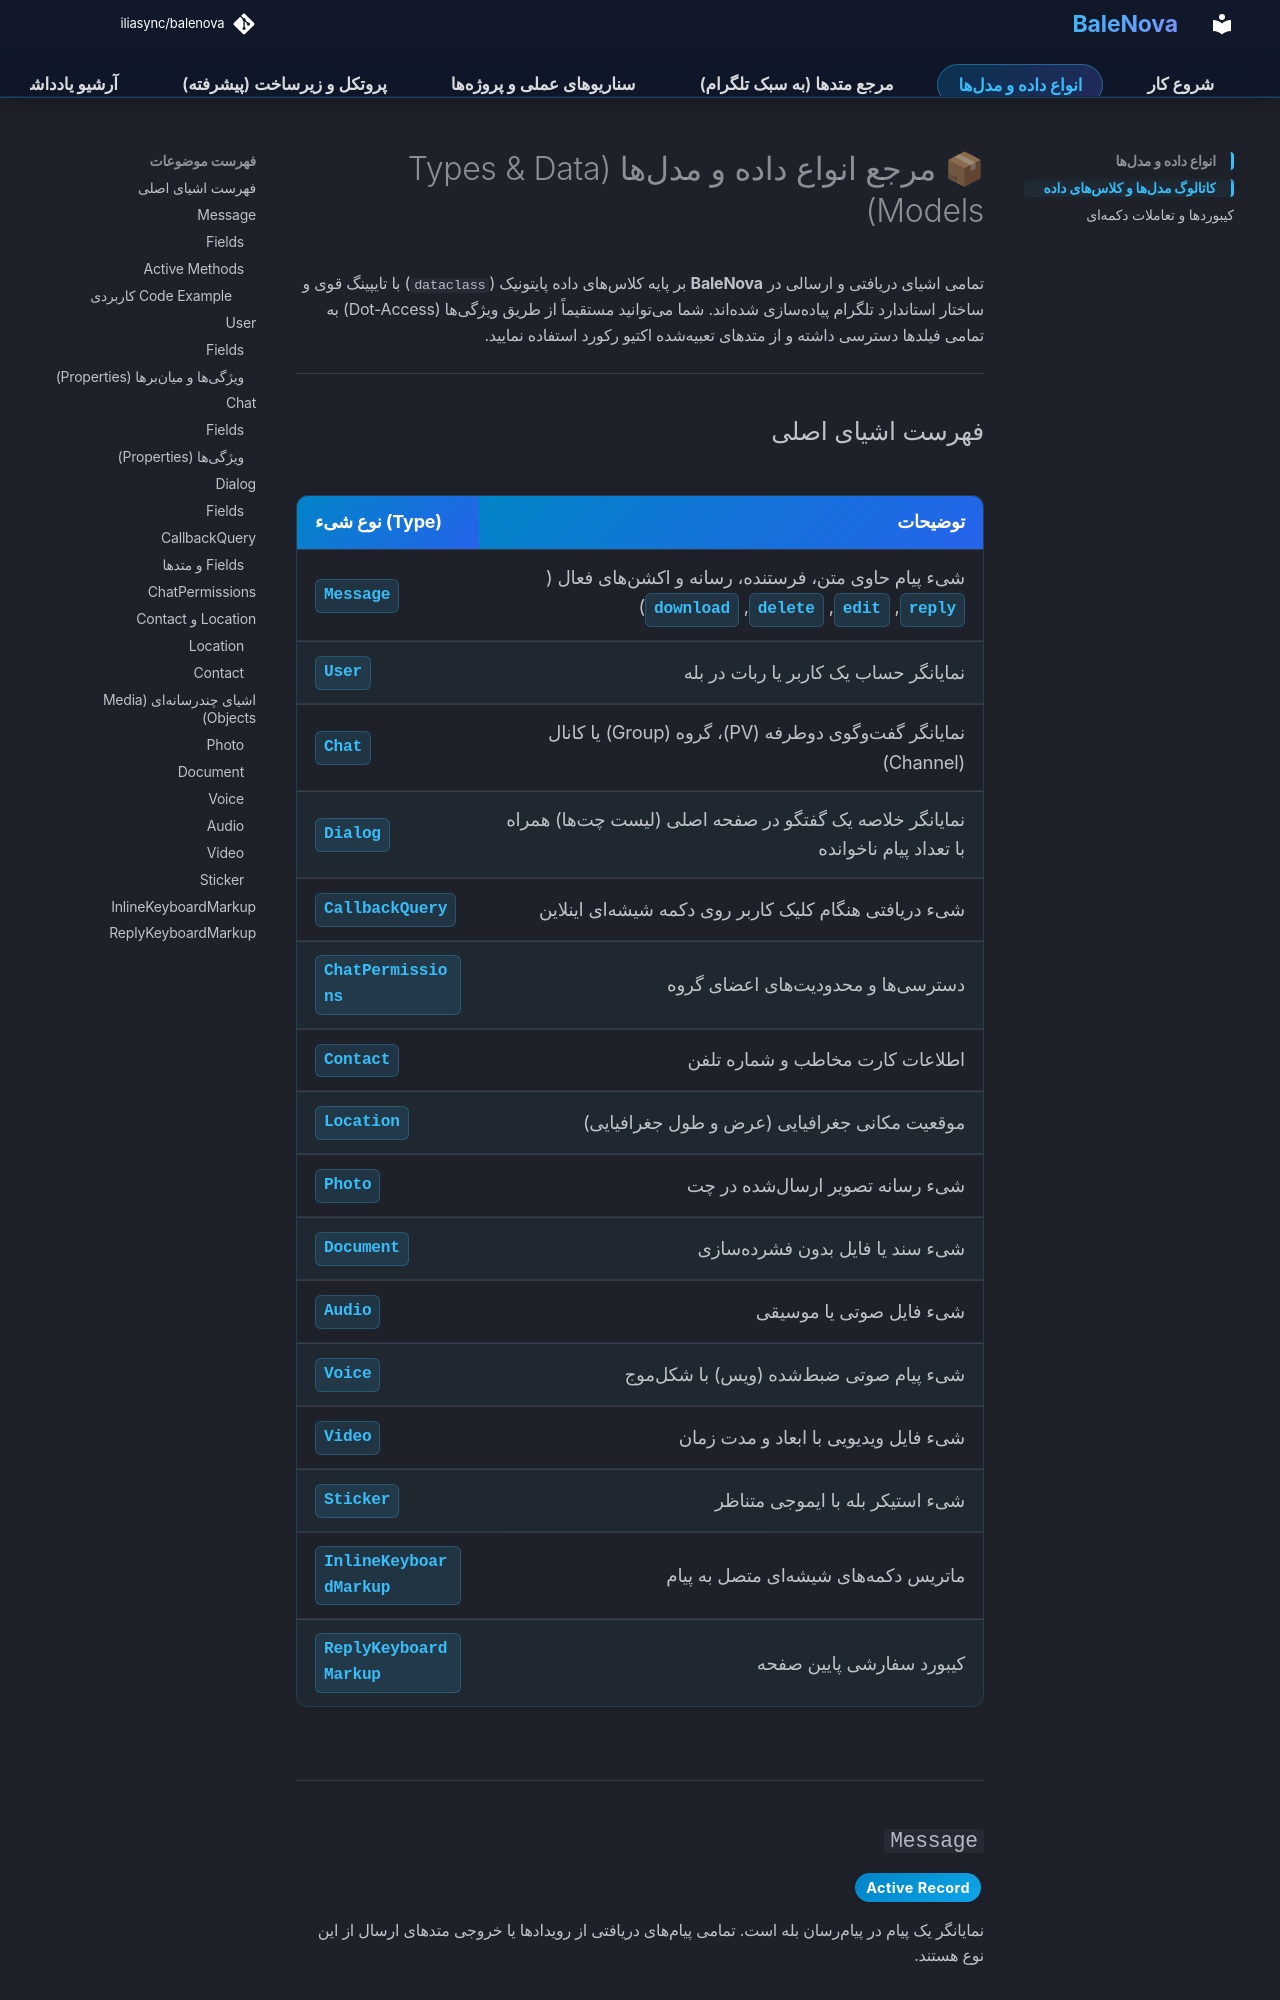

repository: iliasync/balenova · page: types/index.html · generator: mkdocs

# 📦 مرجع انواع داده و مدلها (Types & Data Models)

تمامی اشیای دریافتی و ارسالی در **BaleNova** بر پایه کلاسهای داده پایتونیک (`dataclass`) با تایپینگ قوی و ساختار استاندارد تلگرام پیادهسازی شدهاند. شما میتوانید مستقیماً از طریق ویژگیها (Dot-Access) به تمامی فیلدها دسترسی داشته و از متدهای تعبیهشده اکتیو رکورد استفاده نمایید.

---
